Photos from the image-classification dataset "bp" in the GitHub repository aldinabu/bp. Its 6 classes are: discoloration, micro defect, structural irreparable defect, structural repairable defect, textural defect, undamaged.

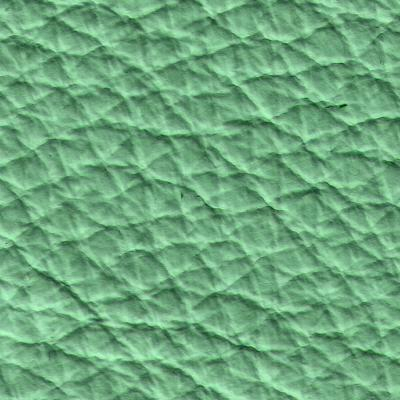
Label: micro defect

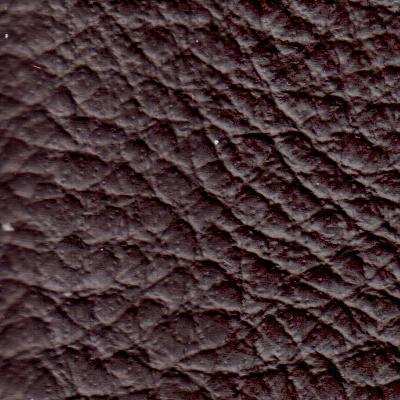
Label: structural irreparable defect

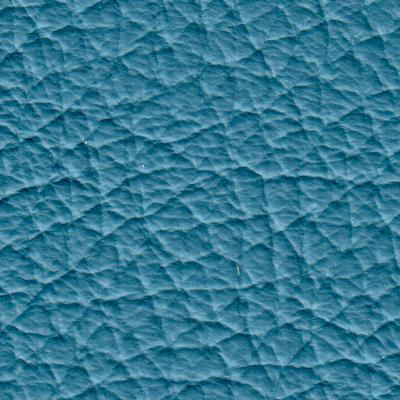
Label: textural defect

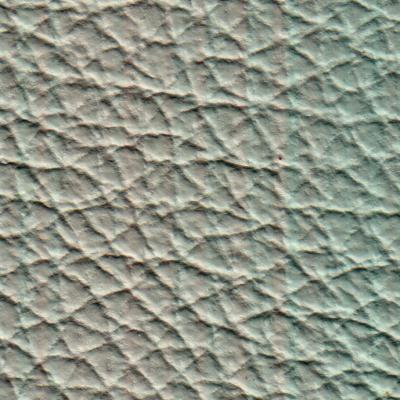
Label: undamaged

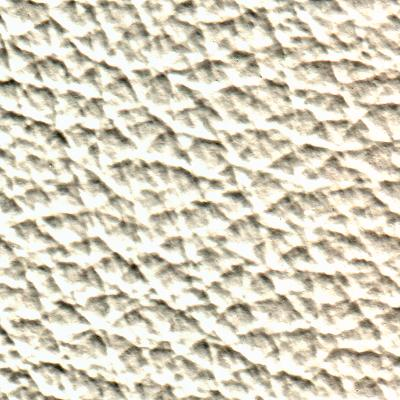
Label: structural repairable defect

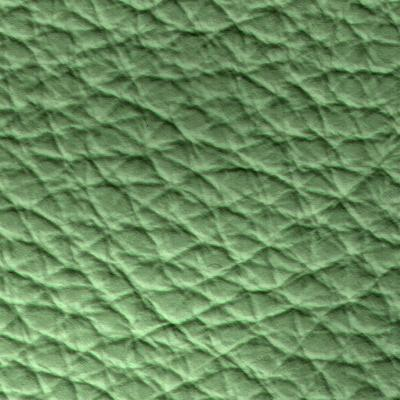
Label: discoloration
